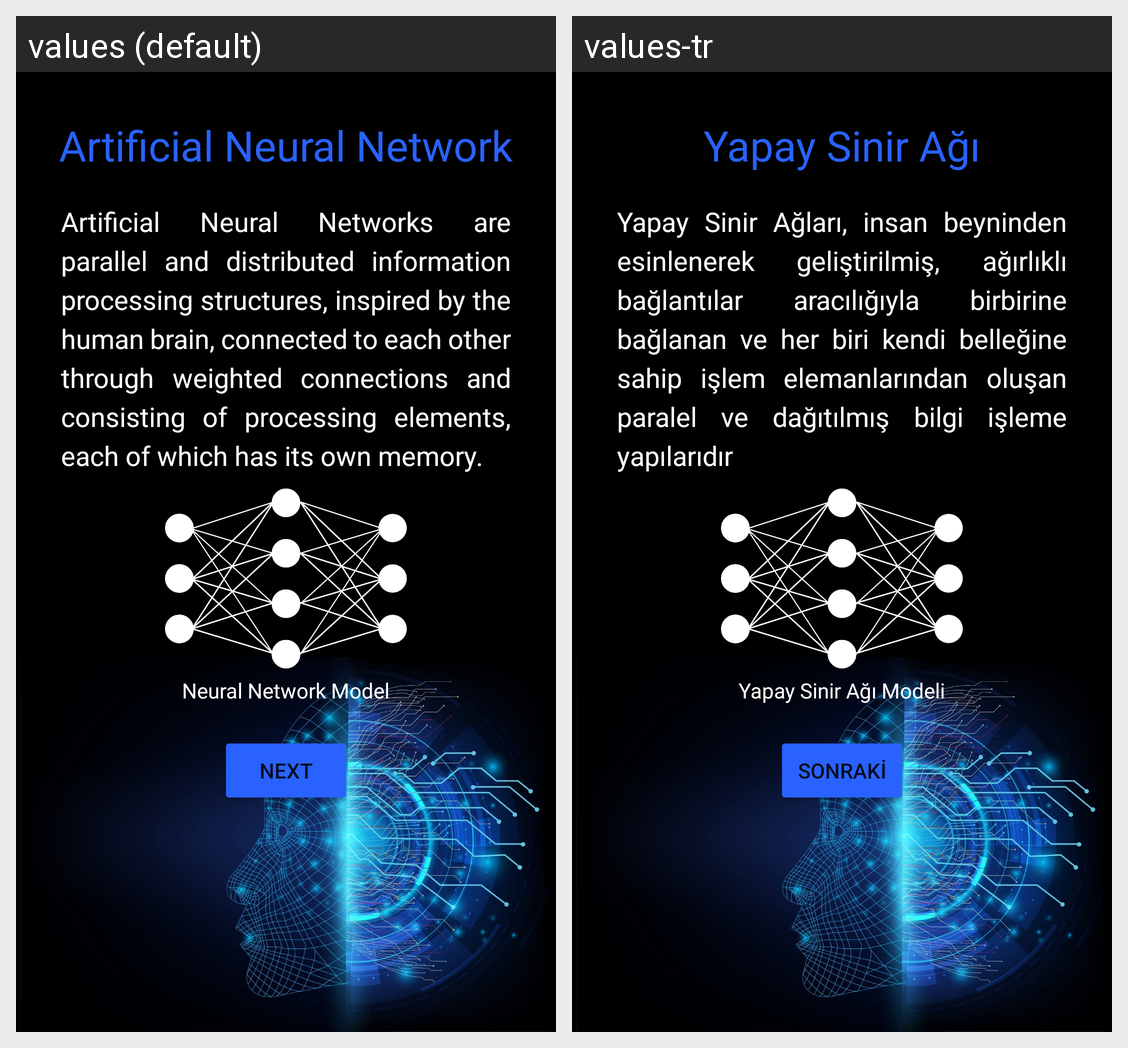

The Android screen above is rendered under two locales of the same app. Produce the string resources it draws, with the default and per-locale values.
Android screen res/layout/fragment_education_three.xml rendered under 2 locales, left to right: values (default), values-tr. Device: Nexus 5 (rendered at 1080×1920; each locale shown at half size, 540×960, under a caption strip naming it); theme Theme.TeknofestEgitim.
Strings drawn on this screen, with the default value and each locale's value (text and hints the layout hard-codes, and strings that could not be matched under every locale, appear in the picture but are not listed):

education_three_info
  values: Artificial Neural Network
  values-tr: Yapay Sinir Ağı

education_three_info_one
  values: Artificial Neural Networks are parallel and distributed information processing structures, inspired by the human brain, connected to each other through weighted connections and consisting of processing elements, each of which has its own memory.
  values-tr: Yapay Sinir Ağları, insan beyninden esinlenerek geliştirilmiş, ağırlıklı bağlantılar aracılığıyla birbirine bağlanan ve her biri kendi belleğine sahip işlem elemanlarından oluşan paralel ve dağıtılmış bilgi işleme yapılarıdır

neural_network_model
  values: Neural Network Model
  values-tr: Yapay Sinir Ağı Modeli

next
  values: Next
  values-tr: Sonraki
